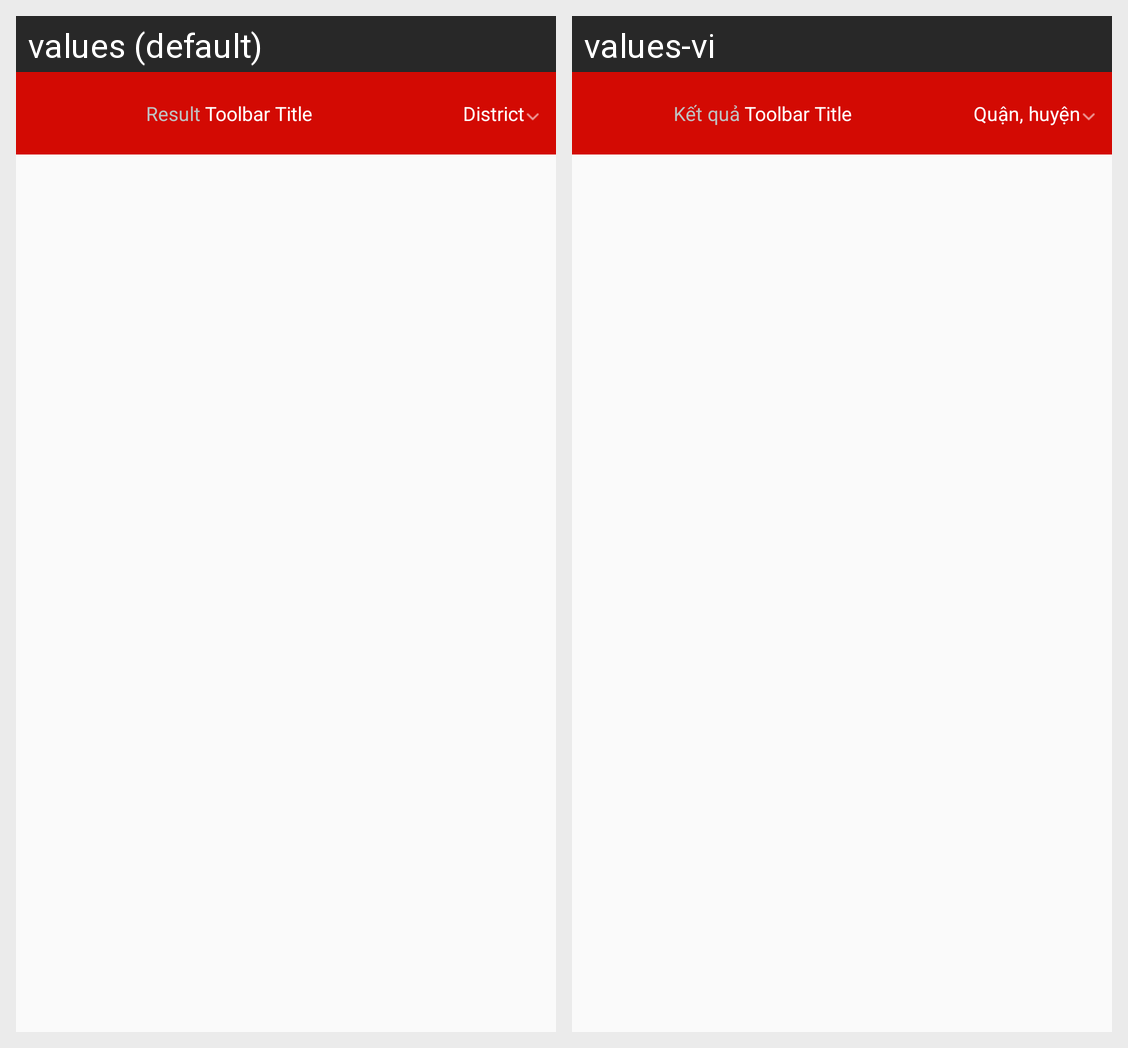

This grid shows one Android layout under two languages. Give, for every string resource on the screen, its name, the default text and each shown locale's text.
Android screen res/layout/layout_tool_bar_search_result.xml rendered under 2 locales, left to right: values (default), values-vi. Device: Nexus 5 (rendered at 1080×1920; each locale shown at half size, 540×960, under a caption strip naming it); theme AppTheme.
Strings drawn on this screen, with the default value and each locale's value (text and hints the layout hard-codes, and strings that could not be matched under every locale, appear in the picture but are not listed):

ket_qua
  values: Result
  values-vi: Kết quả

quan_huyen
  values: District
  values-vi: Quận, huyện
